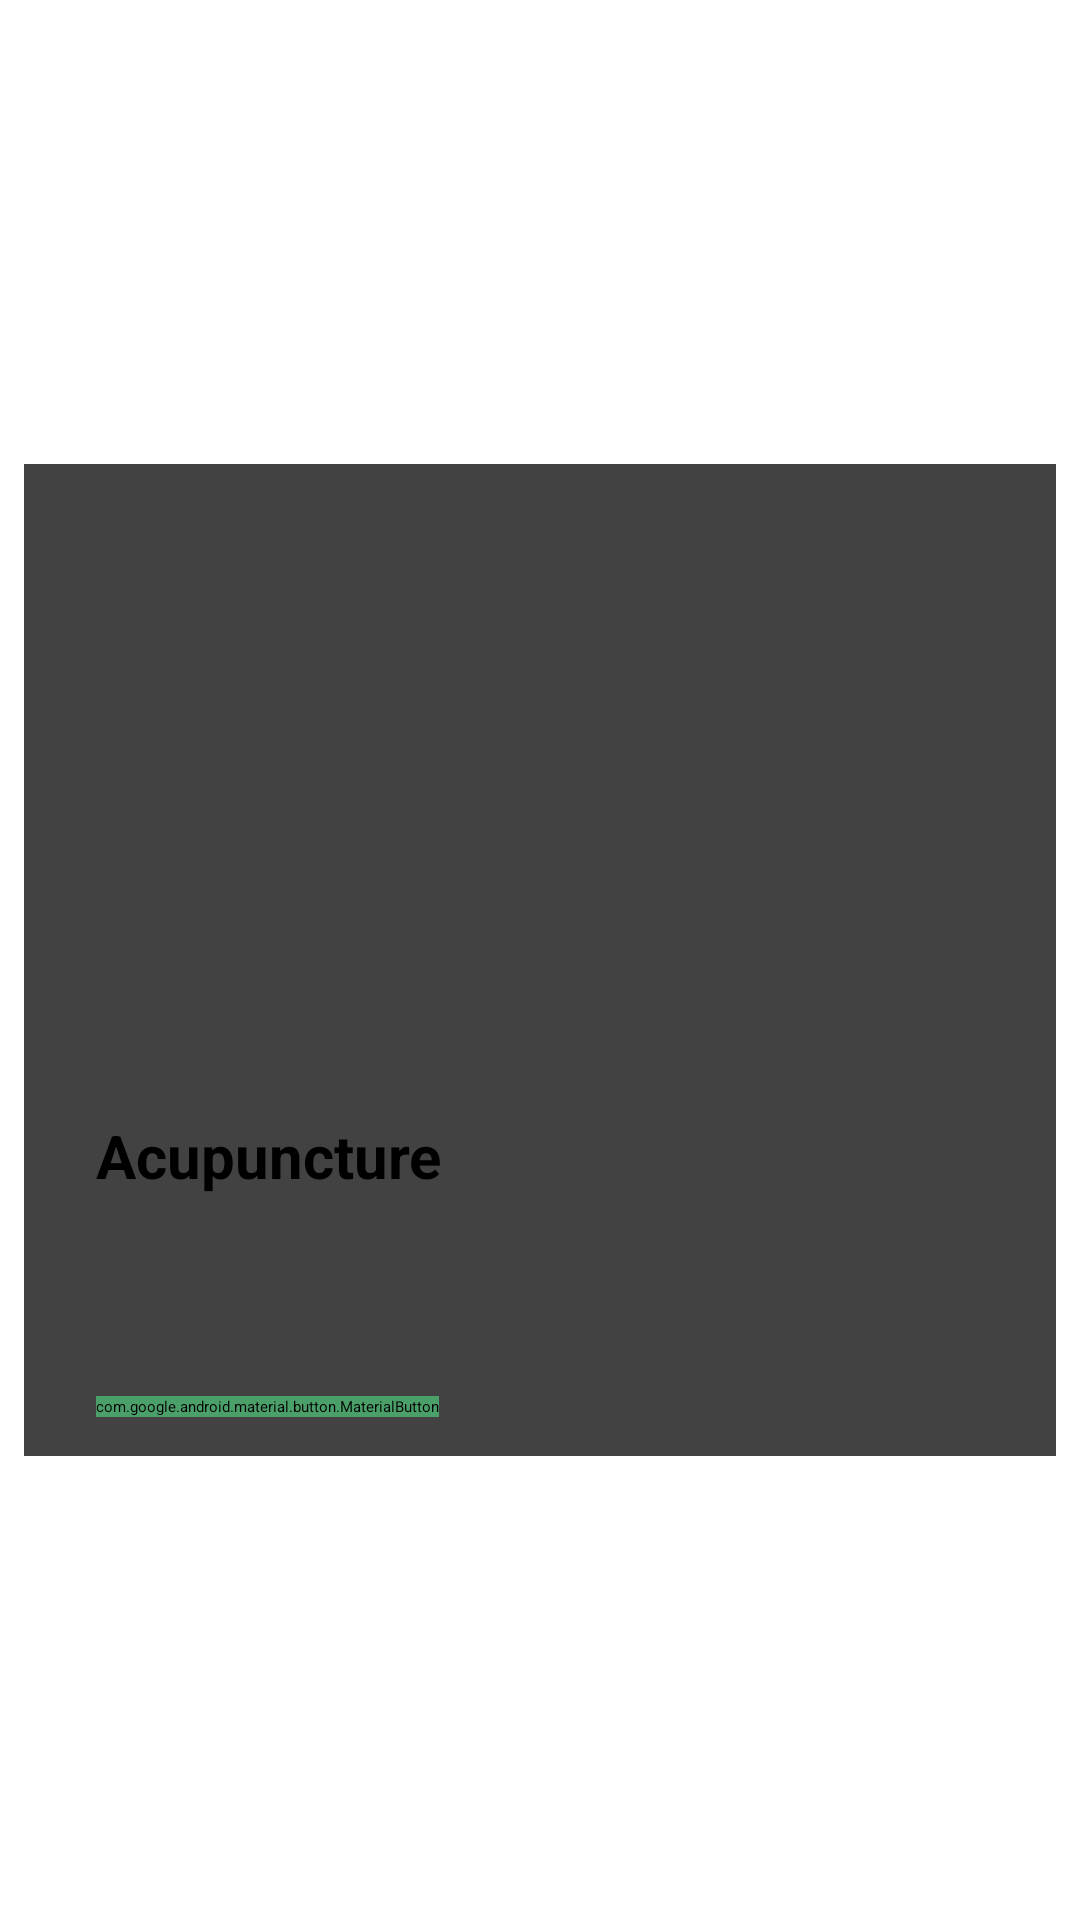

The Android layout XML behind this screen, and the referenced resources:
<!-- AndroidManifest.xml: application theme Theme.Login -->
<!-- res/layout/procedure_item.xml -->
<?xml version="1.0" encoding="utf-8"?>
<androidx.constraintlayout.widget.ConstraintLayout xmlns:android="http://schemas.android.com/apk/res/android"
    xmlns:tools="http://schemas.android.com/tools"
    android:layout_width="match_parent"
    android:layout_height="wrap_content"
    xmlns:app="http://schemas.android.com/apk/res-auto"
    android:layout_marginBottom="8dp">

    <androidx.cardview.widget.CardView
        android:id="@+id/card"
        android:layout_width="match_parent"
        android:layout_height="wrap_content"
        android:layout_margin="8dp"
        android:background="@drawable/cardview"
        android:elevation="2dp"
        app:layout_constraintBottom_toBottomOf="parent"
        app:layout_constraintTop_toTopOf="parent"
        tools:ignore="MissingConstraints"
        tools:layout_editor_absoluteX="8dp">

        <LinearLayout
            android:layout_width="match_parent"
            android:layout_height="wrap_content"
            android:layout_marginTop="10dp"
            android:orientation="vertical"
            android:padding="8dp">

            
            <ImageView
                android:id="@+id/img_procedure"
                android:layout_width="match_parent"
                android:layout_height="194dp"
                android:scaleType="centerCrop"
                app:srcCompat="@drawable/a3" />

            <LinearLayout
                android:layout_width="match_parent"
                android:layout_height="wrap_content"
                android:orientation="vertical"
                android:paddingHorizontal="16dp"
                android:paddingVertical="5dp">

                
                <TextView
                    android:id="@+id/name_procedure"
                    android:layout_width="wrap_content"
                    android:layout_height="wrap_content"
                    android:text="Acupuncture"
                    android:textAppearance="?attr/textAppearanceHeadline6"
                    android:textSize="20sp"
                    android:textStyle="bold" />

                <TextView
                    android:id="@+id/price_procedure"
                    android:layout_width="wrap_content"
                    android:layout_height="wrap_content"
                    android:layout_marginTop="8dp"
                    android:text="Price: 50$"
                    android:textAppearance="?attr/textAppearanceBody2"
                    android:textColor="?android:attr/textColorSecondary"
                    android:textSize="15sp" />

                <LinearLayout
                    android:layout_width="wrap_content"
                    android:layout_height="wrap_content"
                    android:layout_marginTop="8dp"
                    android:orientation="horizontal">

                    <TextView
                        android:id="@+id/startTime_procedure"
                        android:layout_width="wrap_content"
                        android:layout_height="wrap_content"
                        android:text="Start time: 8:00:00"
                        android:textAppearance="?attr/textAppearanceBody2"
                        android:textColor="?android:attr/textColorSecondary"
                        android:textSize="15sp" />

                    <TextView
                        android:id="@+id/endTime_procedure"
                        android:layout_width="wrap_content"
                        android:layout_height="wrap_content"
                        android:layout_marginStart="50dp"
                        android:text="End time: 8:00:00"
                        android:textAppearance="?attr/textAppearanceBody2"
                        android:textColor="?android:attr/textColorSecondary"
                        android:textSize="15sp" />

                </LinearLayout>

                <com.google.android.material.button.MaterialButton
                    android:id="@+id/buy_procedure"
                    style="?attr/borderlessButtonStyle"
                    android:layout_width="wrap_content"
                    android:layout_height="wrap_content"
                    android:layout_marginTop="10dp"
                    android:layout_marginEnd="8dp"
                    android:backgroundTint="@color/dark_green"
                    android:text="@string/action_1"
                    android:textColor="@color/white"
                    android:textSize="14sp" />

            </LinearLayout>

        </LinearLayout>

    </androidx.cardview.widget.CardView>

</androidx.constraintlayout.widget.ConstraintLayout>
<!-- resources referenced by this layout -->
<resources>
  <color name="dark_green">#4b9f69</color>
  <color name="white">#FFFFFFFF</color>
  <string name="action_1">Купить</string>
</resources>
